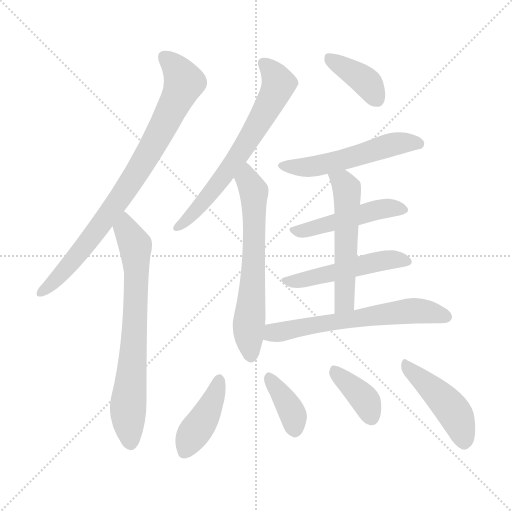
t = 0.00 s
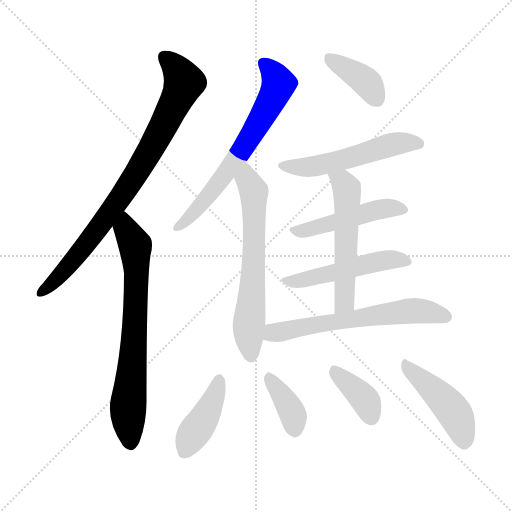
t = 1.99 s
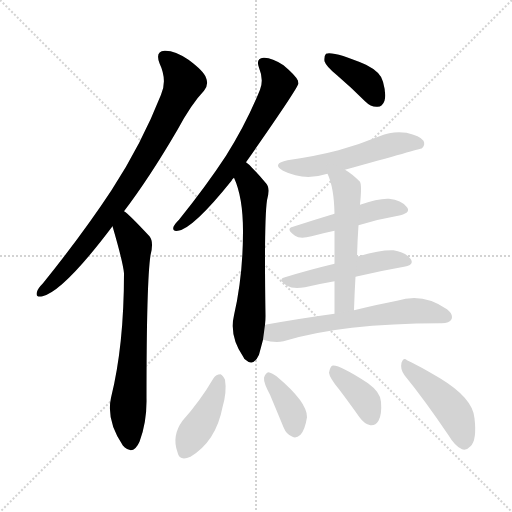
t = 3.98 s
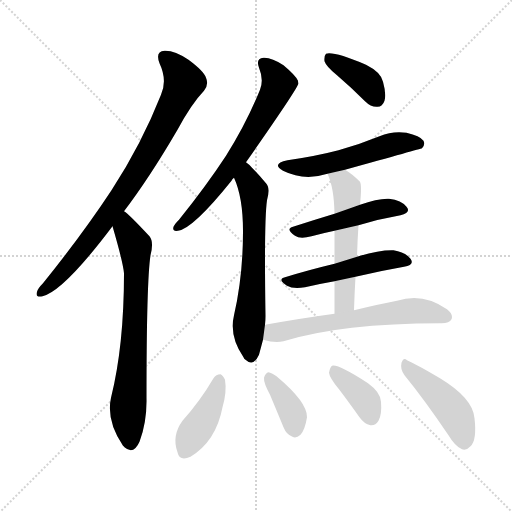
t = 5.97 s
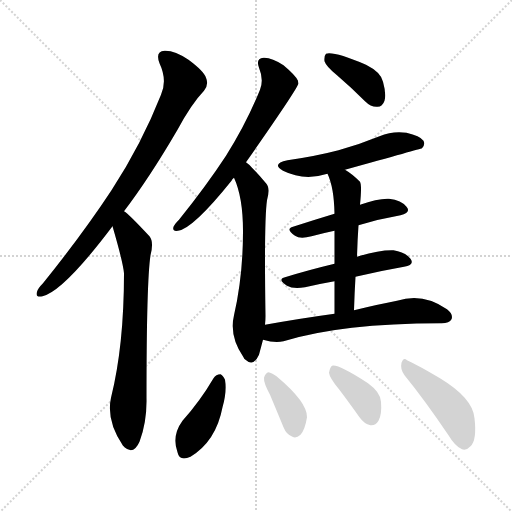
t = 7.95 s
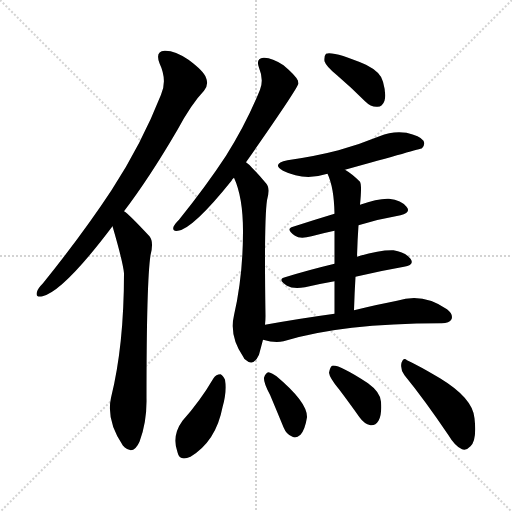
t = 9.94 s

The animated SVG that drew these frames (rendered in a browser with its animation timeline set to each time). Animation: 14 CSS @keyframes rules; one cycle of 9.94 s.

<svg version="1.1" viewBox="0 0 1024 1024" xmlns="http://www.w3.org/2000/svg">
  <g stroke="lightgray" stroke-dasharray="1,1" stroke-width="1" transform="scale(4, 4)">
    <line x1="0" y1="0" x2="256" y2="256"></line>
    <line x1="256" y1="0" x2="0" y2="256"></line>
    <line x1="128" y1="0" x2="128" y2="256"></line>
    <line x1="0" y1="128" x2="256" y2="128"></line>
  </g>
<g transform="scale(1, -1) translate(0, -900)">
   <style type="text/css">
    @keyframes keyframes0 {
      from {
       stroke: blue;
       stroke-dashoffset: 829;
       stroke-width: 128;
       }
       73% {
       animation-timing-function: step-end;
       stroke: blue;
       stroke-dashoffset: 0;
       stroke-width: 128;
       }
       to {
       stroke: black;
       stroke-width: 1024;
       }
       }
       #make-me-a-hanzi-animation-0 {
         animation: keyframes0 0.924642s both;
         animation-delay: 0.000000s;
         animation-timing-function: linear;
       }
    @keyframes keyframes1 {
      from {
       stroke: blue;
       stroke-dashoffset: 716;
       stroke-width: 128;
       }
       70% {
       animation-timing-function: step-end;
       stroke: blue;
       stroke-dashoffset: 0;
       stroke-width: 128;
       }
       to {
       stroke: black;
       stroke-width: 1024;
       }
       }
       #make-me-a-hanzi-animation-1 {
         animation: keyframes1 0.832682s both;
         animation-delay: 0.924642s;
         animation-timing-function: linear;
       }
    @keyframes keyframes2 {
      from {
       stroke: blue;
       stroke-dashoffset: 661;
       stroke-width: 128;
       }
       68% {
       animation-timing-function: step-end;
       stroke: blue;
       stroke-dashoffset: 0;
       stroke-width: 128;
       }
       to {
       stroke: black;
       stroke-width: 1024;
       }
       }
       #make-me-a-hanzi-animation-2 {
         animation: keyframes2 0.787923s both;
         animation-delay: 1.757324s;
         animation-timing-function: linear;
       }
    @keyframes keyframes3 {
      from {
       stroke: blue;
       stroke-dashoffset: 638;
       stroke-width: 128;
       }
       67% {
       animation-timing-function: step-end;
       stroke: blue;
       stroke-dashoffset: 0;
       stroke-width: 128;
       }
       to {
       stroke: black;
       stroke-width: 1024;
       }
       }
       #make-me-a-hanzi-animation-3 {
         animation: keyframes3 0.769206s both;
         animation-delay: 2.545247s;
         animation-timing-function: linear;
       }
    @keyframes keyframes4 {
      from {
       stroke: blue;
       stroke-dashoffset: 387;
       stroke-width: 128;
       }
       56% {
       animation-timing-function: step-end;
       stroke: blue;
       stroke-dashoffset: 0;
       stroke-width: 128;
       }
       to {
       stroke: black;
       stroke-width: 1024;
       }
       }
       #make-me-a-hanzi-animation-4 {
         animation: keyframes4 0.564941s both;
         animation-delay: 3.314453s;
         animation-timing-function: linear;
       }
    @keyframes keyframes5 {
      from {
       stroke: blue;
       stroke-dashoffset: 536;
       stroke-width: 128;
       }
       64% {
       animation-timing-function: step-end;
       stroke: blue;
       stroke-dashoffset: 0;
       stroke-width: 128;
       }
       to {
       stroke: black;
       stroke-width: 1024;
       }
       }
       #make-me-a-hanzi-animation-5 {
         animation: keyframes5 0.686198s both;
         animation-delay: 3.879395s;
         animation-timing-function: linear;
       }
    @keyframes keyframes6 {
      from {
       stroke: blue;
       stroke-dashoffset: 479;
       stroke-width: 128;
       }
       61% {
       animation-timing-function: step-end;
       stroke: blue;
       stroke-dashoffset: 0;
       stroke-width: 128;
       }
       to {
       stroke: black;
       stroke-width: 1024;
       }
       }
       #make-me-a-hanzi-animation-6 {
         animation: keyframes6 0.639811s both;
         animation-delay: 4.565592s;
         animation-timing-function: linear;
       }
    @keyframes keyframes7 {
      from {
       stroke: blue;
       stroke-dashoffset: 502;
       stroke-width: 128;
       }
       62% {
       animation-timing-function: step-end;
       stroke: blue;
       stroke-dashoffset: 0;
       stroke-width: 128;
       }
       to {
       stroke: black;
       stroke-width: 1024;
       }
       }
       #make-me-a-hanzi-animation-7 {
         animation: keyframes7 0.658529s both;
         animation-delay: 5.205404s;
         animation-timing-function: linear;
       }
    @keyframes keyframes8 {
      from {
       stroke: blue;
       stroke-dashoffset: 546;
       stroke-width: 128;
       }
       64% {
       animation-timing-function: step-end;
       stroke: blue;
       stroke-dashoffset: 0;
       stroke-width: 128;
       }
       to {
       stroke: black;
       stroke-width: 1024;
       }
       }
       #make-me-a-hanzi-animation-8 {
         animation: keyframes8 0.694336s both;
         animation-delay: 5.863932s;
         animation-timing-function: linear;
       }
    @keyframes keyframes9 {
      from {
       stroke: blue;
       stroke-dashoffset: 621;
       stroke-width: 128;
       }
       67% {
       animation-timing-function: step-end;
       stroke: blue;
       stroke-dashoffset: 0;
       stroke-width: 128;
       }
       to {
       stroke: black;
       stroke-width: 1024;
       }
       }
       #make-me-a-hanzi-animation-9 {
         animation: keyframes9 0.755371s both;
         animation-delay: 6.558268s;
         animation-timing-function: linear;
       }
    @keyframes keyframes10 {
      from {
       stroke: blue;
       stroke-dashoffset: 415;
       stroke-width: 128;
       }
       57% {
       animation-timing-function: step-end;
       stroke: blue;
       stroke-dashoffset: 0;
       stroke-width: 128;
       }
       to {
       stroke: black;
       stroke-width: 1024;
       }
       }
       #make-me-a-hanzi-animation-10 {
         animation: keyframes10 0.587728s both;
         animation-delay: 7.313639s;
         animation-timing-function: linear;
       }
    @keyframes keyframes11 {
      from {
       stroke: blue;
       stroke-dashoffset: 377;
       stroke-width: 128;
       }
       55% {
       animation-timing-function: step-end;
       stroke: blue;
       stroke-dashoffset: 0;
       stroke-width: 128;
       }
       to {
       stroke: black;
       stroke-width: 1024;
       }
       }
       #make-me-a-hanzi-animation-11 {
         animation: keyframes11 0.556803s both;
         animation-delay: 7.901367s;
         animation-timing-function: linear;
       }
    @keyframes keyframes12 {
      from {
       stroke: blue;
       stroke-dashoffset: 379;
       stroke-width: 128;
       }
       55% {
       animation-timing-function: step-end;
       stroke: blue;
       stroke-dashoffset: 0;
       stroke-width: 128;
       }
       to {
       stroke: black;
       stroke-width: 1024;
       }
       }
       #make-me-a-hanzi-animation-12 {
         animation: keyframes12 0.558431s both;
         animation-delay: 8.458171s;
         animation-timing-function: linear;
       }
    @keyframes keyframes13 {
      from {
       stroke: blue;
       stroke-dashoffset: 452;
       stroke-width: 128;
       }
       60% {
       animation-timing-function: step-end;
       stroke: blue;
       stroke-dashoffset: 0;
       stroke-width: 128;
       }
       to {
       stroke: black;
       stroke-width: 1024;
       }
       }
       #make-me-a-hanzi-animation-13 {
         animation: keyframes13 0.617839s both;
         animation-delay: 9.016602s;
         animation-timing-function: linear;
       }
</style>
<path d="M 248.0 477.5 Q 299.0 544.5 355.0 640.5 Q 383.0 692.5 408.0 718.5 Q 418.0 730.5 412.0 744.5 Q 408.0 757.5 377.0 780.5 Q 349.0 799.5 329.0 798.5 Q 310.0 797.5 319.0 773.5 Q 335.0 739.5 322.0 710.5 Q 283.0 611.5 223.0 519.5 Q 165.0 431.5 86.0 333.5 Q 76.0 323.5 74.0 316.5 Q 70.0 304.5 85.0 307.5 Q 127.0 317.5 225.0 447.5 L 248.0 477.5 Z" fill="lightgray"></path> 
<path d="M 225.0 447.5 Q 246.0 375.5 248.0 353.5 Q 248.0 208.5 222.0 104.5 Q 212.0 59.5 246.0 8.5 Q 247.0 8.5 249.0 5.5 Q 267.0 -10.5 279.0 16.5 Q 294.0 56.5 293.0 103.5 Q 293.0 337.5 301.0 389.5 Q 308.0 416.5 299.0 427.5 Q 256.0 473.5 248.0 477.5 C 225.0 496.5 217.0 476.5 225.0 447.5 Z" fill="lightgray"></path> 
<path d="M 492.0 575.5 Q 597.0 725.5 597.0 733.5 Q 596.0 736.5 596.0 738.5 Q 592.0 748.5 567.0 769.5 Q 543.0 785.5 527.0 784.5 Q 511.0 783.5 518.0 764.5 Q 528.0 740.5 520.0 720.5 Q 493.0 653.5 452.0 588.5 Q 412.0 527.5 358.0 460.5 Q 349.0 451.5 347.0 446.5 Q 344.0 436.5 356.0 438.5 Q 386.0 442.5 463.0 538.5 Q 464.0 541.5 468.0 544.5 L 492.0 575.5 Z" fill="lightgray"></path> 
<path d="M 530.0 250.5 Q 531.0 259.5 531.0 268.5 Q 528.0 457.5 534.0 499.5 Q 541.0 524.5 532.0 533.5 Q 516.0 552.5 504.0 564.5 Q 498.0 571.5 492.0 575.5 C 469.0 595.5 457.0 572.5 468.0 544.5 Q 486.0 505.5 486.0 437.5 Q 486.0 347.5 468.0 269.5 Q 458.0 227.5 487.0 185.5 Q 488.0 182.5 491.0 180.5 Q 507.0 165.5 518.0 190.5 Q 522.0 205.5 526.0 220.5 L 530.0 250.5 Z" fill="lightgray"></path> 
<path d="M 674.0 749.5 Q 702.0 725.5 730.0 697.5 Q 742.0 685.5 755.0 686.5 Q 765.0 686.5 769.0 698.5 Q 773.0 711.5 766.0 736.5 Q 762.0 755.5 732.0 770.5 Q 668.0 797.5 652.0 792.5 Q 648.0 788.5 649.0 777.5 Q 652.0 767.5 674.0 749.5 Z" fill="lightgray"></path> 
<path d="M 690.0 560.5 Q 841.0 602.5 844.0 603.5 Q 851.0 610.5 847.0 618.5 Q 840.0 628.5 813.0 634.5 Q 785.0 638.5 759.0 627.5 Q 720.0 611.5 677.0 599.5 Q 631.0 587.5 575.0 579.5 Q 542.0 572.5 566.0 558.5 Q 608.0 537.5 655.0 552.5 L 690.0 560.5 Z" fill="lightgray"></path> 
<path d="M 717.0 449.5 Q 760.0 462.5 801.0 469.5 Q 823.0 475.5 813.0 486.5 Q 803.0 499.5 778.0 502.5 Q 756.0 503.5 720.0 490.5 L 669.0 472.5 Q 626.0 459.5 586.0 446.5 Q 570.0 442.5 590.0 428.5 Q 600.0 421.5 623.0 427.5 Q 645.0 433.5 669.0 438.5 L 717.0 449.5 Z" fill="lightgray"></path> 
<path d="M 711.0 346.5 Q 762.0 358.5 808.0 366.5 Q 830.0 370.5 821.0 382.5 Q 811.0 395.5 787.0 399.5 Q 759.0 400.5 714.0 386.5 L 669.0 372.5 Q 615.0 359.5 570.0 345.5 Q 554.0 341.5 574.0 328.5 Q 586.0 321.5 610.0 325.5 Q 640.0 332.5 669.0 337.5 L 711.0 346.5 Z" fill="lightgray"></path> 
<path d="M 708.0 279.5 Q 709.0 313.5 711.0 346.5 L 714.0 386.5 Q 715.0 420.5 717.0 449.5 L 720.0 490.5 Q 724.0 529.5 720.0 536.5 Q 704.0 552.5 690.0 560.5 C 665.0 576.5 643.0 580.5 655.0 552.5 Q 668.0 525.5 669.0 472.5 L 669.0 438.5 Q 669.0 411.5 669.0 372.5 L 669.0 337.5 Q 669.0 309.5 669.0 272.5 C 669.0 242.5 707.0 249.5 708.0 279.5 Z" fill="lightgray"></path> 
<path d="M 526.0 220.5 Q 550.0 213.5 567.0 217.5 Q 684.0 253.5 881.0 253.5 L 883.0 253.5 Q 899.0 253.5 903.0 261.5 Q 907.0 271.5 894.0 281.5 Q 846.0 315.5 794.0 298.5 Q 757.0 291.5 708.0 279.5 L 669.0 272.5 Q 603.0 263.5 530.0 250.5 C 500.0 245.5 497.0 227.5 526.0 220.5 Z" fill="lightgray"></path> 
<path d="M 427.0 143.5 Q 400.0 97.5 365.0 58.5 Q 343.0 28.5 355.0 -4.5 Q 359.0 -23.5 381.0 -13.5 Q 432.0 17.5 445.0 85.5 Q 454.0 116.5 450.0 140.5 Q 446.0 149.5 441.0 151.5 Q 432.0 151.5 427.0 143.5 Z" fill="lightgray"></path> 
<path d="M 540.0 110.5 Q 553.0 79.5 567.0 45.5 Q 573.0 30.5 585.0 26.5 Q 592.0 22.5 601.0 30.5 Q 610.0 40.5 614.0 65.5 Q 615.0 95.5 553.0 147.5 Q 543.0 154.5 537.0 155.5 Q 531.0 154.5 528.0 144.5 Q 527.0 134.5 540.0 110.5 Z" fill="lightgray"></path> 
<path d="M 678.0 121.5 Q 697.0 96.5 719.0 65.5 Q 728.0 52.5 741.0 49.5 Q 751.0 48.5 757.0 58.5 Q 764.0 70.5 762.0 96.5 Q 761.0 115.5 736.0 133.5 Q 676.0 172.5 664.0 168.5 Q 660.0 165.5 658.0 154.5 Q 659.0 144.5 678.0 121.5 Z" fill="lightgray"></path> 
<path d="M 809.0 149.5 Q 849.0 100.5 897.0 29.5 Q 910.0 7.5 924.0 1.5 Q 933.0 -1.5 941.0 7.5 Q 954.0 19.5 949.0 63.5 Q 946.0 103.5 880.0 143.5 Q 838.0 168.5 814.0 179.5 Q 807.0 186.5 803.0 174.5 Q 800.0 161.5 809.0 149.5 Z" fill="lightgray"></path> 
      <clipPath id="make-me-a-hanzi-clip-0">
      <path d="M 248.0 477.5 Q 299.0 544.5 355.0 640.5 Q 383.0 692.5 408.0 718.5 Q 418.0 730.5 412.0 744.5 Q 408.0 757.5 377.0 780.5 Q 349.0 799.5 329.0 798.5 Q 310.0 797.5 319.0 773.5 Q 335.0 739.5 322.0 710.5 Q 283.0 611.5 223.0 519.5 Q 165.0 431.5 86.0 333.5 Q 76.0 323.5 74.0 316.5 Q 70.0 304.5 85.0 307.5 Q 127.0 317.5 225.0 447.5 L 248.0 477.5 Z" fill="lightgray"></path>
      </clipPath>
      <path clip-path="url(#make-me-a-hanzi-clip-0)" d="M 329.0 783.5 L 347.0 769.5 L 368.0 735.5 L 319.0 632.5 L 202.0 449.5 L 140.0 370.5 L 83.0 316.5 " fill="none" id="make-me-a-hanzi-animation-0" stroke-dasharray="701 1402" stroke-linecap="round"></path>

      <clipPath id="make-me-a-hanzi-clip-1">
      <path d="M 225.0 447.5 Q 246.0 375.5 248.0 353.5 Q 248.0 208.5 222.0 104.5 Q 212.0 59.5 246.0 8.5 Q 247.0 8.5 249.0 5.5 Q 267.0 -10.5 279.0 16.5 Q 294.0 56.5 293.0 103.5 Q 293.0 337.5 301.0 389.5 Q 308.0 416.5 299.0 427.5 Q 256.0 473.5 248.0 477.5 C 225.0 496.5 217.0 476.5 225.0 447.5 Z" fill="lightgray"></path>
      </clipPath>
      <path clip-path="url(#make-me-a-hanzi-clip-1)" d="M 247.0 470.5 L 251.0 441.5 L 270.0 409.5 L 273.0 360.5 L 267.0 187.5 L 256.0 82.5 L 262.0 17.5 " fill="none" id="make-me-a-hanzi-animation-1" stroke-dasharray="588 1176" stroke-linecap="round"></path>

      <clipPath id="make-me-a-hanzi-clip-2">
      <path d="M 492.0 575.5 Q 597.0 725.5 597.0 733.5 Q 596.0 736.5 596.0 738.5 Q 592.0 748.5 567.0 769.5 Q 543.0 785.5 527.0 784.5 Q 511.0 783.5 518.0 764.5 Q 528.0 740.5 520.0 720.5 Q 493.0 653.5 452.0 588.5 Q 412.0 527.5 358.0 460.5 Q 349.0 451.5 347.0 446.5 Q 344.0 436.5 356.0 438.5 Q 386.0 442.5 463.0 538.5 Q 464.0 541.5 468.0 544.5 L 492.0 575.5 Z" fill="lightgray"></path>
      </clipPath>
      <path clip-path="url(#make-me-a-hanzi-clip-2)" d="M 527.0 772.5 L 548.0 753.5 L 557.0 732.5 L 543.0 698.5 L 443.0 539.5 L 394.0 480.5 L 355.0 445.5 " fill="none" id="make-me-a-hanzi-animation-2" stroke-dasharray="533 1066" stroke-linecap="round"></path>

      <clipPath id="make-me-a-hanzi-clip-3">
      <path d="M 530.0 250.5 Q 531.0 259.5 531.0 268.5 Q 528.0 457.5 534.0 499.5 Q 541.0 524.5 532.0 533.5 Q 516.0 552.5 504.0 564.5 Q 498.0 571.5 492.0 575.5 C 469.0 595.5 457.0 572.5 468.0 544.5 Q 486.0 505.5 486.0 437.5 Q 486.0 347.5 468.0 269.5 Q 458.0 227.5 487.0 185.5 Q 488.0 182.5 491.0 180.5 Q 507.0 165.5 518.0 190.5 Q 522.0 205.5 526.0 220.5 L 530.0 250.5 Z" fill="lightgray"></path>
      </clipPath>
      <path clip-path="url(#make-me-a-hanzi-clip-3)" d="M 491.0 568.5 L 495.0 540.5 L 508.0 512.5 L 508.0 368.5 L 497.0 238.5 L 503.0 190.5 " fill="none" id="make-me-a-hanzi-animation-3" stroke-dasharray="510 1020" stroke-linecap="round"></path>

      <clipPath id="make-me-a-hanzi-clip-4">
      <path d="M 674.0 749.5 Q 702.0 725.5 730.0 697.5 Q 742.0 685.5 755.0 686.5 Q 765.0 686.5 769.0 698.5 Q 773.0 711.5 766.0 736.5 Q 762.0 755.5 732.0 770.5 Q 668.0 797.5 652.0 792.5 Q 648.0 788.5 649.0 777.5 Q 652.0 767.5 674.0 749.5 Z" fill="lightgray"></path>
      </clipPath>
      <path clip-path="url(#make-me-a-hanzi-clip-4)" d="M 656.0 783.5 L 725.0 742.5 L 755.0 701.5 " fill="none" id="make-me-a-hanzi-animation-4" stroke-dasharray="259 518" stroke-linecap="round"></path>

      <clipPath id="make-me-a-hanzi-clip-5">
      <path d="M 690.0 560.5 Q 841.0 602.5 844.0 603.5 Q 851.0 610.5 847.0 618.5 Q 840.0 628.5 813.0 634.5 Q 785.0 638.5 759.0 627.5 Q 720.0 611.5 677.0 599.5 Q 631.0 587.5 575.0 579.5 Q 542.0 572.5 566.0 558.5 Q 608.0 537.5 655.0 552.5 L 690.0 560.5 Z" fill="lightgray"></path>
      </clipPath>
      <path clip-path="url(#make-me-a-hanzi-clip-5)" d="M 568.0 570.5 L 578.0 565.5 L 642.0 569.5 L 700.0 581.5 L 783.0 611.5 L 840.0 612.5 " fill="none" id="make-me-a-hanzi-animation-5" stroke-dasharray="408 816" stroke-linecap="round"></path>

      <clipPath id="make-me-a-hanzi-clip-6">
      <path d="M 717.0 449.5 Q 760.0 462.5 801.0 469.5 Q 823.0 475.5 813.0 486.5 Q 803.0 499.5 778.0 502.5 Q 756.0 503.5 720.0 490.5 L 669.0 472.5 Q 626.0 459.5 586.0 446.5 Q 570.0 442.5 590.0 428.5 Q 600.0 421.5 623.0 427.5 Q 645.0 433.5 669.0 438.5 L 717.0 449.5 Z" fill="lightgray"></path>
      </clipPath>
      <path clip-path="url(#make-me-a-hanzi-clip-6)" d="M 588.0 437.5 L 614.0 439.5 L 762.0 481.5 L 805.0 479.5 " fill="none" id="make-me-a-hanzi-animation-6" stroke-dasharray="351 702" stroke-linecap="round"></path>

      <clipPath id="make-me-a-hanzi-clip-7">
      <path d="M 711.0 346.5 Q 762.0 358.5 808.0 366.5 Q 830.0 370.5 821.0 382.5 Q 811.0 395.5 787.0 399.5 Q 759.0 400.5 714.0 386.5 L 669.0 372.5 Q 615.0 359.5 570.0 345.5 Q 554.0 341.5 574.0 328.5 Q 586.0 321.5 610.0 325.5 Q 640.0 332.5 669.0 337.5 L 711.0 346.5 Z" fill="lightgray"></path>
      </clipPath>
      <path clip-path="url(#make-me-a-hanzi-clip-7)" d="M 571.0 336.5 L 601.0 338.5 L 771.0 379.5 L 812.0 376.5 " fill="none" id="make-me-a-hanzi-animation-7" stroke-dasharray="374 748" stroke-linecap="round"></path>

      <clipPath id="make-me-a-hanzi-clip-8">
      <path d="M 708.0 279.5 Q 709.0 313.5 711.0 346.5 L 714.0 386.5 Q 715.0 420.5 717.0 449.5 L 720.0 490.5 Q 724.0 529.5 720.0 536.5 Q 704.0 552.5 690.0 560.5 C 665.0 576.5 643.0 580.5 655.0 552.5 Q 668.0 525.5 669.0 472.5 L 669.0 438.5 Q 669.0 411.5 669.0 372.5 L 669.0 337.5 Q 669.0 309.5 669.0 272.5 C 669.0 242.5 707.0 249.5 708.0 279.5 Z" fill="lightgray"></path>
      </clipPath>
      <path clip-path="url(#make-me-a-hanzi-clip-8)" d="M 662.0 549.5 L 689.0 530.5 L 695.0 503.5 L 689.0 296.5 L 674.0 279.5 " fill="none" id="make-me-a-hanzi-animation-8" stroke-dasharray="418 836" stroke-linecap="round"></path>

      <clipPath id="make-me-a-hanzi-clip-9">
      <path d="M 526.0 220.5 Q 550.0 213.5 567.0 217.5 Q 684.0 253.5 881.0 253.5 L 883.0 253.5 Q 899.0 253.5 903.0 261.5 Q 907.0 271.5 894.0 281.5 Q 846.0 315.5 794.0 298.5 Q 757.0 291.5 708.0 279.5 L 669.0 272.5 Q 603.0 263.5 530.0 250.5 C 500.0 245.5 497.0 227.5 526.0 220.5 Z" fill="lightgray"></path>
      </clipPath>
      <path clip-path="url(#make-me-a-hanzi-clip-9)" d="M 535.0 226.5 L 588.0 243.5 L 807.0 277.5 L 865.0 275.5 L 893.0 266.5 " fill="none" id="make-me-a-hanzi-animation-9" stroke-dasharray="493 986" stroke-linecap="round"></path>

      <clipPath id="make-me-a-hanzi-clip-10">
      <path d="M 427.0 143.5 Q 400.0 97.5 365.0 58.5 Q 343.0 28.5 355.0 -4.5 Q 359.0 -23.5 381.0 -13.5 Q 432.0 17.5 445.0 85.5 Q 454.0 116.5 450.0 140.5 Q 446.0 149.5 441.0 151.5 Q 432.0 151.5 427.0 143.5 Z" fill="lightgray"></path>
      </clipPath>
      <path clip-path="url(#make-me-a-hanzi-clip-10)" d="M 439.0 140.5 L 418.0 83.5 L 370.0 -2.5 " fill="none" id="make-me-a-hanzi-animation-10" stroke-dasharray="287 574" stroke-linecap="round"></path>

      <clipPath id="make-me-a-hanzi-clip-11">
      <path d="M 540.0 110.5 Q 553.0 79.5 567.0 45.5 Q 573.0 30.5 585.0 26.5 Q 592.0 22.5 601.0 30.5 Q 610.0 40.5 614.0 65.5 Q 615.0 95.5 553.0 147.5 Q 543.0 154.5 537.0 155.5 Q 531.0 154.5 528.0 144.5 Q 527.0 134.5 540.0 110.5 Z" fill="lightgray"></path>
      </clipPath>
      <path clip-path="url(#make-me-a-hanzi-clip-11)" d="M 538.0 145.5 L 579.0 85.5 L 590.0 38.5 " fill="none" id="make-me-a-hanzi-animation-11" stroke-dasharray="249 498" stroke-linecap="round"></path>

      <clipPath id="make-me-a-hanzi-clip-12">
      <path d="M 678.0 121.5 Q 697.0 96.5 719.0 65.5 Q 728.0 52.5 741.0 49.5 Q 751.0 48.5 757.0 58.5 Q 764.0 70.5 762.0 96.5 Q 761.0 115.5 736.0 133.5 Q 676.0 172.5 664.0 168.5 Q 660.0 165.5 658.0 154.5 Q 659.0 144.5 678.0 121.5 Z" fill="lightgray"></path>
      </clipPath>
      <path clip-path="url(#make-me-a-hanzi-clip-12)" d="M 667.0 158.5 L 725.0 106.5 L 743.0 65.5 " fill="none" id="make-me-a-hanzi-animation-12" stroke-dasharray="251 502" stroke-linecap="round"></path>

      <clipPath id="make-me-a-hanzi-clip-13">
      <path d="M 809.0 149.5 Q 849.0 100.5 897.0 29.5 Q 910.0 7.5 924.0 1.5 Q 933.0 -1.5 941.0 7.5 Q 954.0 19.5 949.0 63.5 Q 946.0 103.5 880.0 143.5 Q 838.0 168.5 814.0 179.5 Q 807.0 186.5 803.0 174.5 Q 800.0 161.5 809.0 149.5 Z" fill="lightgray"></path>
      </clipPath>
      <path clip-path="url(#make-me-a-hanzi-clip-13)" d="M 813.0 168.5 L 904.0 81.5 L 920.0 51.5 L 928.0 16.5 " fill="none" id="make-me-a-hanzi-animation-13" stroke-dasharray="324 648" stroke-linecap="round"></path>

</g>
</svg>
